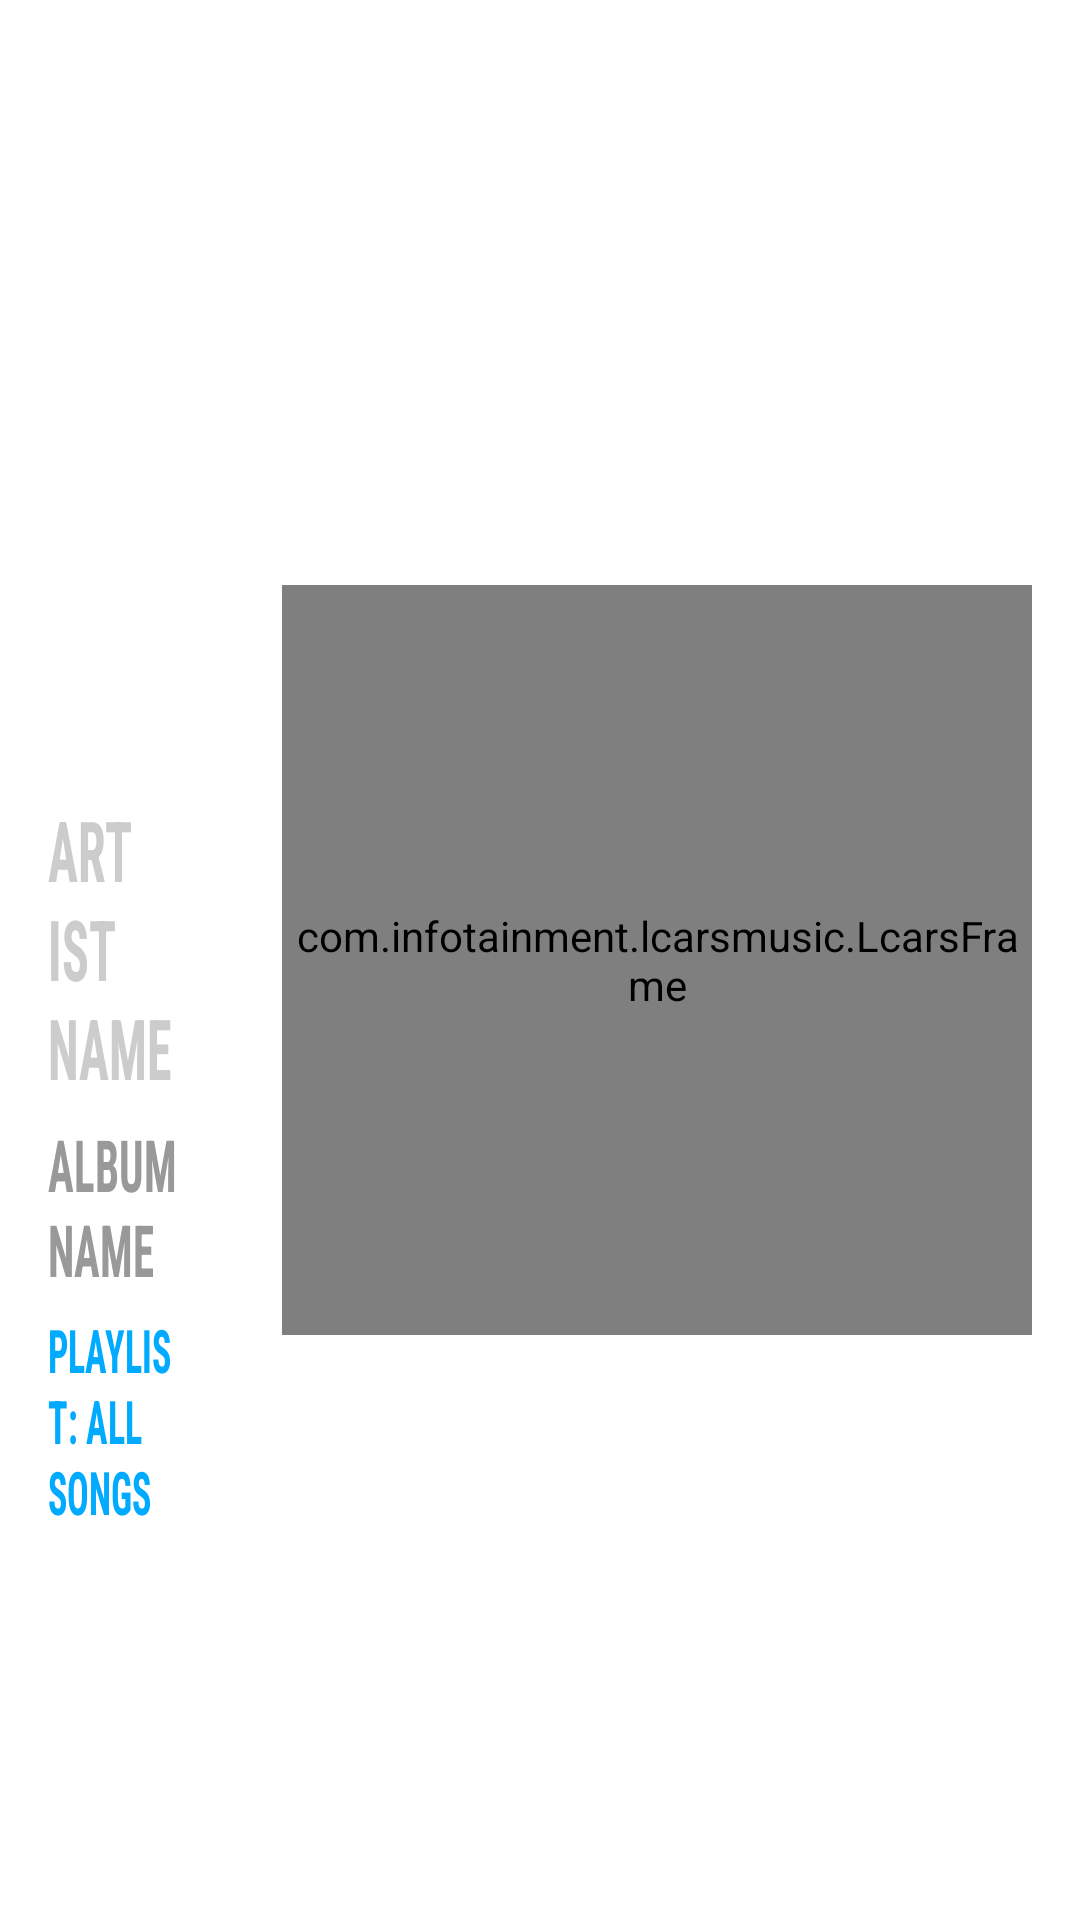

Write the Android layout XML for this screen, with the resource values it uses.
<!-- AndroidManifest.xml: application theme Theme.LCARSMusic -->
<!-- res/layout/layout_now_playing.xml -->
<?xml version="1.0" encoding="utf-8"?>
<androidx.constraintlayout.widget.ConstraintLayout xmlns:android="http://schemas.android.com/apk/res/android"
    xmlns:app="http://schemas.android.com/apk/res-auto"
    android:layout_width="match_parent"
    android:layout_height="match_parent"
    android:padding="16dp">

    <LinearLayout
        android:id="@+id/ll_media_details"
        android:layout_width="0dp"
        android:layout_height="wrap_content"
        android:orientation="vertical"
        android:paddingEnd="16dp"
        app:layout_constraintBottom_toBottomOf="parent"
        app:layout_constraintEnd_toStartOf="@+id/frame_media_art"
        app:layout_constraintStart_toStartOf="parent"
        app:layout_constraintTop_toTopOf="parent">

        <TextView
            android:id="@+id/tv_song_title"
            android:layout_width="match_parent"
            android:layout_height="wrap_content"
            android:fontFamily="sans-serif-condensed"
            android:text="SONG TITLE"
            android:textAllCaps="true"
            android:textColor="#FFFFFF"
            android:textScaleX="0.6"
            android:lineSpacingMultiplier="0.8"
            android:textSize="40sp"
            android:textStyle="bold" />

        <TextView
            android:id="@+id/tv_artist_name"
            android:layout_width="match_parent"
            android:layout_height="wrap_content"
            android:layout_marginTop="8dp"
            android:fontFamily="sans-serif-condensed"
            android:text="ARTIST NAME"
            android:textAllCaps="true"
            android:textColor="#CCCCCC"
            android:textScaleX="0.6"
            android:textSize="28sp"
            android:textStyle="bold" />

        <TextView
            android:id="@+id/tv_album_name"
            android:layout_width="match_parent"
            android:layout_height="wrap_content"
            android:layout_marginTop="4dp"
            android:fontFamily="sans-serif-condensed"
            android:text="ALBUM NAME"
            android:textAllCaps="true"
            android:textColor="#999999"
            android:textScaleX="0.6"
            android:textSize="24sp"
            android:textStyle="bold" />

        <TextView
            android:id="@+id/tv_playlist_name"
            android:layout_width="match_parent"
            android:layout_height="wrap_content"
            android:layout_marginTop="4dp"
            android:fontFamily="sans-serif-condensed"
            android:text="PLAYLIST: ALL SONGS"
            android:textAllCaps="true"
            android:textColor="#00AAFF"
            android:textScaleX="0.6"
            android:textSize="20sp"
            android:textStyle="bold" />

    </LinearLayout>

    <com.infotainment.lcarsmusic.LcarsFrame
        android:id="@+id/frame_media_art"
        android:layout_width="250dp"
        android:layout_height="250dp"
        android:layout_marginStart="15dp"
        app:layout_constraintBottom_toBottomOf="parent"
        app:layout_constraintEnd_toEndOf="parent"
        app:layout_constraintStart_toEndOf="@+id/ll_media_details"
        app:layout_constraintTop_toTopOf="parent">

        <ImageView
            android:id="@+id/iv_media_art"
            android:layout_width="200dp"
            android:layout_height="200dp"
            android:layout_gravity="center"
            android:scaleType="centerInside"
            android:src="@android:drawable/ic_menu_gallery" />

    </com.infotainment.lcarsmusic.LcarsFrame>

</androidx.constraintlayout.widget.ConstraintLayout>
<!-- resources referenced by this layout -->
<resources>
  <style name="Theme.LCARSMusic" parent="Theme.MaterialComponents.DayNight.NoActionBar">
          
          <item name="colorPrimary">@color/purple_500</item>
          <item name="colorPrimaryVariant">@color/purple_700</item>
          <item name="colorOnPrimary">@color/white</item>
          
          <item name="colorSecondary">@color/teal_200</item>
          <item name="colorSecondaryVariant">@color/teal_700</item>
          <item name="colorOnSecondary">@color/black</item>
          
          <item name="android:statusBarColor">?attr/colorPrimaryVariant</item>
          
      </style>
  <color name="purple_500">#FF6200EE</color>
  <color name="purple_700">#FF3700B3</color>
  <color name="white">#FFFFFFFF</color>
  <color name="teal_200">#FF03DAC5</color>
  <color name="teal_700">#FF018786</color>
  <color name="black">#FF000000</color>
</resources>
